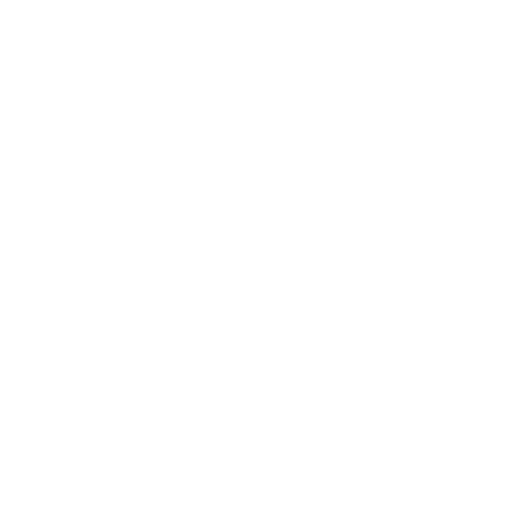
t = 0.00 s
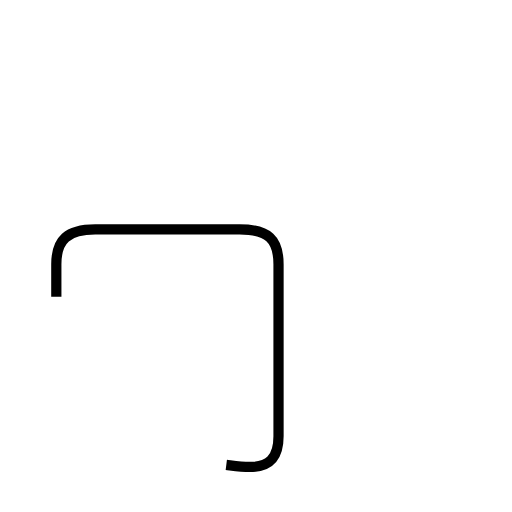
t = 1.59 s
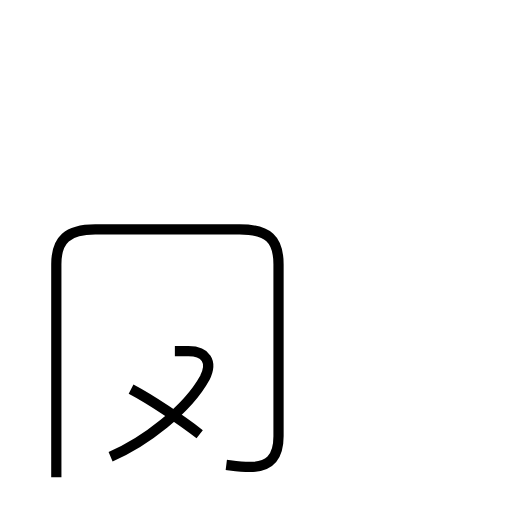
t = 2.88 s
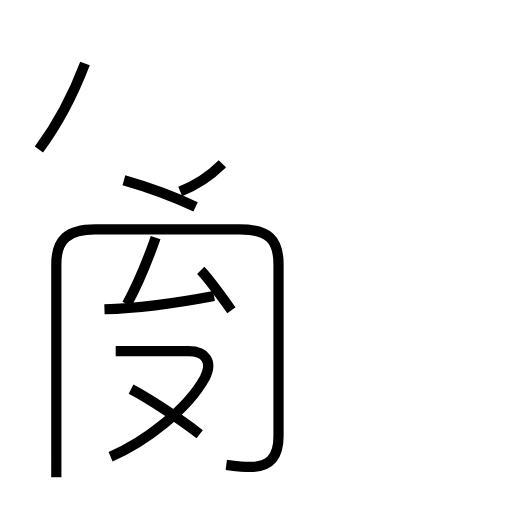
t = 4.40 s
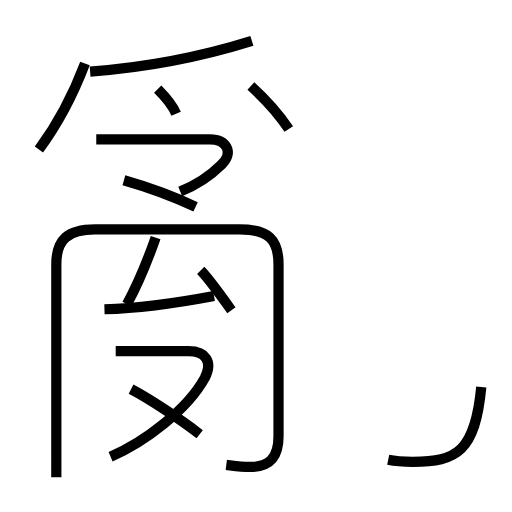
t = 6.00 s
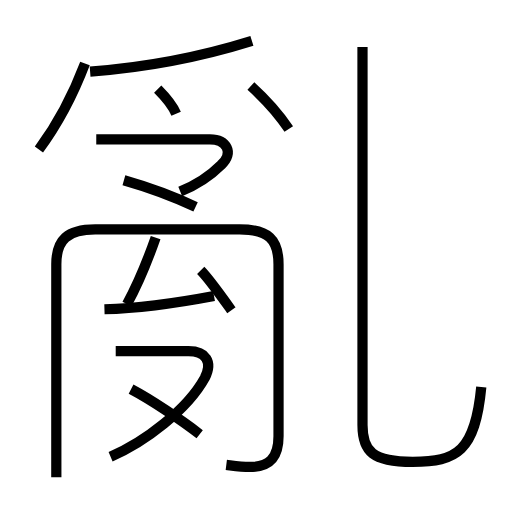
t = 7.25 s

The animated SVG that drew these frames (rendered in a browser with its animation timeline set to each time). Animation: 13 SMIL elements (animate=13); one cycle of 7.25 s.

<?xml version='1.0' encoding='utf-8'?>
<svg viewBox="0.0 -6.0 50.0 50.0" version="1.1" xmlns="http://www.w3.org/2000/svg"><rect x="-1000" y="-1000" width="2000" height="2000" stroke="white" fill="white" /><g style="fill:none;stroke:#000000;stroke-width:1"><path d="M 22.1 1.4 C 22.9 1.5 23.5 1.6 24.4 1.6 C 26.2 1.6 27.2 0.8 27.2 -1.4 L 27.2 -18.2 C 27.2 -20.6 26.2 -21.6 23.4 -21.6 L 9.3 -21.6 C 6.6 -21.6 5.5 -20.6 5.5 -18.2 L 5.5 2.6 " transform="translate(0.0 38.0)" stroke-dasharray="70.61285480429511" stroke-dashoffset="70.61285480429511"><animate attributeName="stroke-dashoffset" from="70.61285480429511" to="0" dur="2.1183856441288533s" begin="0s" fill="freeze" /></path><path d="M 19.5 -1.6 C 17.7 -3.0 14.7 -5.0 12.8 -6.0 " transform="translate(0.0 38.0)" stroke-dasharray="8.023298066204005" stroke-dashoffset="8.023298066204005"><animate attributeName="stroke-dashoffset" from="8.023298066204005" to="0" dur="0.24069894198612013s" begin="2.1183856441288533s" fill="freeze" /></path><path d="M 10.8 0.6 C 14.1 -0.8 18.3 -4.0 20.0 -7.1 C 20.8 -8.7 20.1 -9.7 18.4 -9.7 L 11.3 -9.7 " transform="translate(0.0 38.0)" stroke-dasharray="23.22232863103627" stroke-dashoffset="23.22232863103627"><animate attributeName="stroke-dashoffset" from="23.22232863103627" to="0" dur="0.696669858931088s" begin="2.3590845861149736s" fill="freeze" /></path><path d="M 10.2 -13.8 C 13.7 -13.9 17.2 -14.4 20.9 -15.1 " transform="translate(0.0 38.0)" stroke-dasharray="10.790165978663065" stroke-dashoffset="10.790165978663065"><animate attributeName="stroke-dashoffset" from="10.790165978663065" to="0" dur="0.32370497935989195s" begin="3.0557544450460616s" fill="freeze" /></path><path d="M 12.4 -14.3 C 13.6 -16.5 14.5 -18.8 15.2 -20.8 " transform="translate(0.0 38.0)" stroke-dasharray="7.085288674161236" stroke-dashoffset="7.085288674161236"><animate attributeName="stroke-dashoffset" from="7.085288674161236" to="0" dur="0.21255866022483708s" begin="3.3794594244059537s" fill="freeze" /></path><path d="M 22.6 -13.7 C 21.6 -15.1 20.4 -16.8 19.6 -17.6 " transform="translate(0.0 38.0)" stroke-dasharray="4.924527285325847" stroke-dashoffset="4.924527285325847"><animate attributeName="stroke-dashoffset" from="4.924527285325847" to="0" dur="0.1477358185597754s" begin="3.5920180846307908s" fill="freeze" /></path><path d="M 3.8 -29.4 C 5.5 -31.7 7.2 -34.9 8.3 -37.8 " transform="translate(0.0 38.0)" stroke-dasharray="9.556133461100371" stroke-dashoffset="9.556133461100371"><animate attributeName="stroke-dashoffset" from="9.556133461100371" to="0" dur="0.2866840038330111s" begin="3.739753903190566s" fill="freeze" /></path><path d="M 19.1 -23.8 C 17.2 -24.7 14.2 -25.8 12.1 -26.4 " transform="translate(0.0 38.0)" stroke-dasharray="7.473843580198997" stroke-dashoffset="7.473843580198997"><animate attributeName="stroke-dashoffset" from="7.473843580198997" to="0" dur="0.2242153074059699s" begin="4.026437907023578s" fill="freeze" /></path><path d="M 17.6 -25.3 C 19.1 -25.9 20.6 -26.9 21.6 -27.9 C 22.9 -29.1 22.1 -30.4 20.5 -30.4 L 9.4 -30.4 " transform="translate(0.0 38.0)" stroke-dasharray="19.735058793460908" stroke-dashoffset="19.735058793460908"><animate attributeName="stroke-dashoffset" from="19.735058793460908" to="0" dur="0.5920517638038272s" begin="4.250653214429548s" fill="freeze" /></path><path d="M 17.2 -32.9 C 16.9 -33.6 16.1 -34.6 15.4 -35.3 " transform="translate(0.0 38.0)" stroke-dasharray="3.013994285238392" stroke-dashoffset="3.013994285238392"><animate attributeName="stroke-dashoffset" from="3.013994285238392" to="0" dur="0.09041982855715175s" begin="4.842704978233375s" fill="freeze" /></path><path d="M 8.8 -37.0 C 14.2 -37.4 19.8 -38.5 24.6 -40.0 " transform="translate(0.0 38.0)" stroke-dasharray="16.11584344687241" stroke-dashoffset="16.11584344687241"><animate attributeName="stroke-dashoffset" from="16.11584344687241" to="0" dur="0.4834753034061723s" begin="4.933124806790526s" fill="freeze" /></path><path d="M 28.2 -31.4 C 27.2 -32.9 25.6 -34.6 24.5 -35.6 " transform="translate(0.0 38.0)" stroke-dasharray="5.6090617855201215" stroke-dashoffset="5.6090617855201215"><animate attributeName="stroke-dashoffset" from="5.6090617855201215" to="0" dur="0.16827185356560365s" begin="5.416600110196699s" fill="freeze" /></path><path d="M 47.0 -6.2 C 46.4 0.1 44.6 1.1 40.3 1.1 C 36.4 1.1 35.4 0.1 35.4 -2.5 L 35.4 -39.4" transform="translate(0.0 38.0)" stroke-dasharray="55.50550378984477" stroke-dashoffset="55.50550378984477"><animate attributeName="stroke-dashoffset" from="55.50550378984477" to="0" dur="1.665165113695343s" begin="5.5848719637623025s" fill="freeze" /></path></g></svg>
